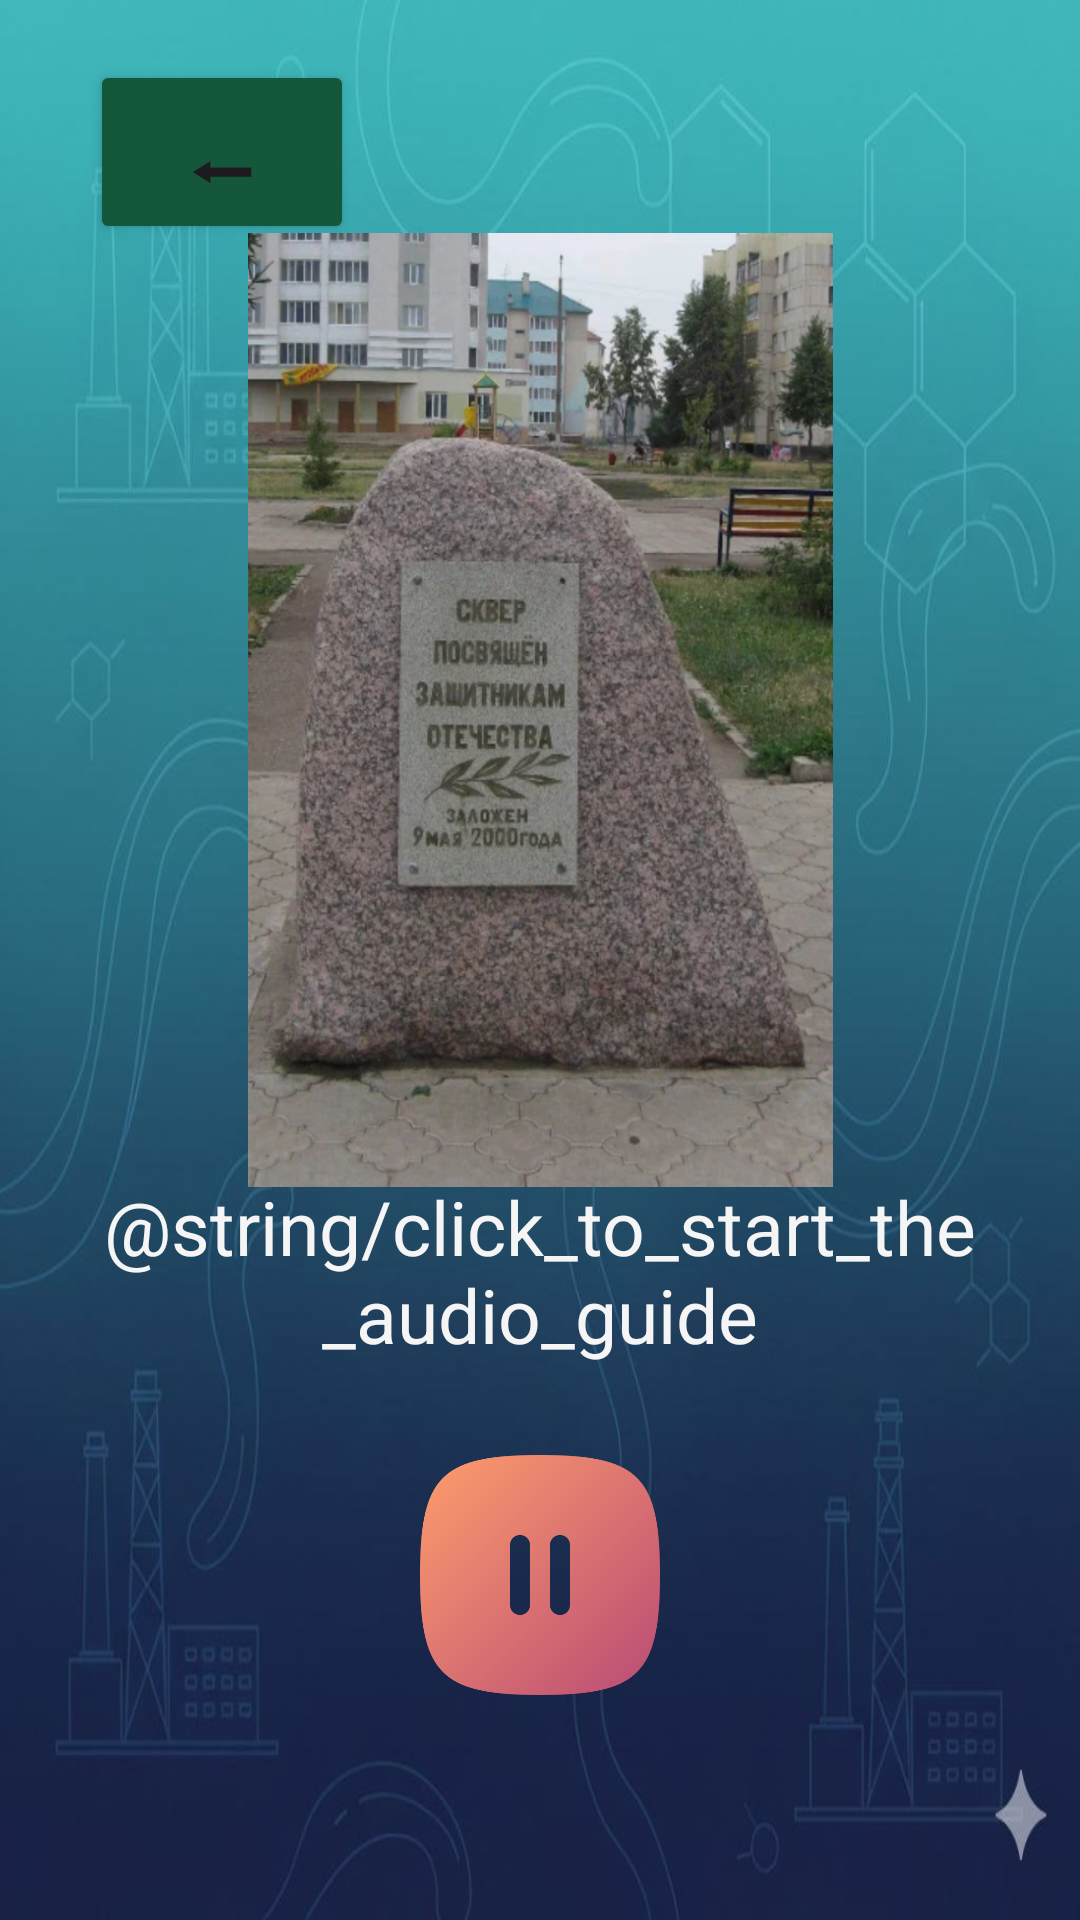

This screen was rendered from an Android layout file. Write that file and the resources it references.
<!-- AndroidManifest.xml: application theme Theme.GeoVoice -->
<!-- res/layout/activity_third_place.xml -->
<?xml version="1.0" encoding="utf-8"?>
<androidx.constraintlayout.widget.ConstraintLayout xmlns:android="http://schemas.android.com/apk/res/android"
    xmlns:app="http://schemas.android.com/apk/res-auto"
    xmlns:tools="http://schemas.android.com/tools"
    android:id="@+id/main"
    android:layout_width="match_parent"
    android:layout_height="match_parent"
    tools:context=".places.FirstPlaceActivity"
    android:background="@drawable/background">

    <Button
        android:id="@+id/backbtn"
        android:layout_width="wrap_content"
        android:layout_height="wrap_content"
        android:layout_marginStart="30dp"
        android:layout_marginTop="20dp"
        android:text="⬅"
        android:textSize="30sp"
        android:gravity="center"
        android:backgroundTint="@color/salavat_green_dark"
        app:layout_constraintStart_toStartOf="parent"
        app:layout_constraintTop_toTopOf="parent" />

    <ImageView
        android:layout_width="195dp"
        android:layout_height="318dp"
        android:layout_marginTop="20dp"
        android:layout_marginBottom="20dp"
        android:background="@drawable/otechimg"
        app:layout_constraintBottom_toTopOf="@+id/textView2"
        app:layout_constraintEnd_toEndOf="parent"
        app:layout_constraintStart_toStartOf="parent"
        app:layout_constraintTop_toBottomOf="@+id/backbtn" />

    <ImageButton
        android:id="@+id/ib"
        android:layout_width="80dp"
        android:layout_height="80dp"
        android:background="@null"
        android:visibility="visible"
        android:scaleType="centerInside"
        android:src="@drawable/pausebtn"
        app:layout_constraintStart_toStartOf="parent"
        app:layout_constraintBottom_toBottomOf="parent"
        app:layout_constraintEnd_toEndOf="parent"
        android:layout_marginBottom="75dp"/>

    <TextView
        android:id="@+id/textView2"
        android:layout_width="0dp"
        android:layout_height="wrap_content"
        android:layout_marginStart="30dp"
        android:layout_marginEnd="30dp"
        android:layout_marginBottom="30dp"
        android:gravity="center"
        android:text="@string/click_to_start_the_audio_guide"
        android:textColor="@color/salavat_light_bg"
        android:textSize="25sp"
        android:visibility="visible"
        app:layout_constraintBottom_toTopOf="@+id/ib"
        app:layout_constraintEnd_toEndOf="parent"
        app:layout_constraintStart_toStartOf="parent" />



</androidx.constraintlayout.widget.ConstraintLayout>
<!-- resources referenced by this layout -->
<resources>
  <color name="salavat_green_dark">#15573A</color>
  <color name="salavat_light_bg">#F5F5F5</color>
  <!-- drawable background: png bitmap (drawable, 45163 bytes) -->
  <!-- drawable otechimg: png bitmap (drawable, 757434 bytes) -->
  <!-- drawable pausebtn: png bitmap (drawable, 26046 bytes) -->
  <style name="Theme.GeoVoice" parent="Base.Theme.GeoVoice" />
  <style name="Base.Theme.GeoVoice" parent="Theme.Material3.DayNight.NoActionBar">
          
      </style>
</resources>
